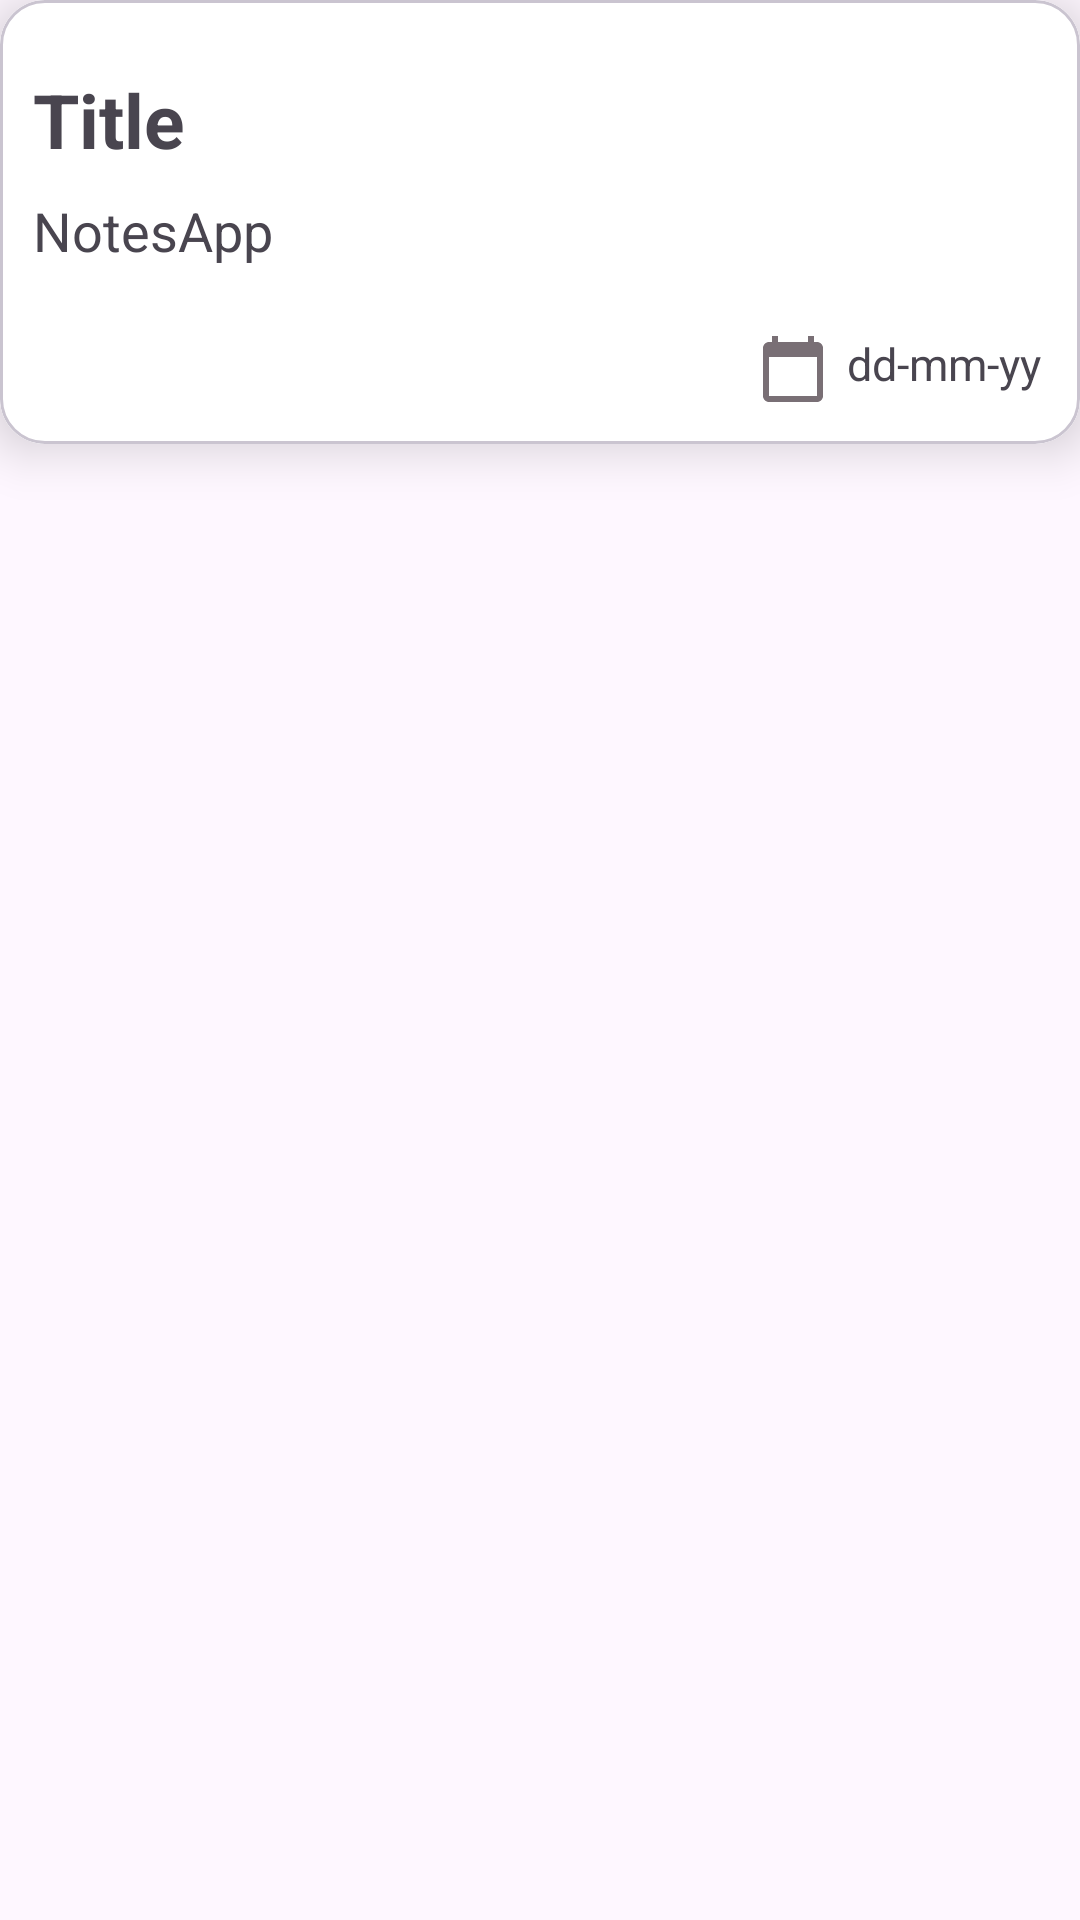

Here is an Android app screen rendered from its layout file. Give the layout XML and the strings, colors and styles it references.
<!-- AndroidManifest.xml: application theme Theme.NotesApp -->
<!-- res/layout/note_item_layout.xml -->
<?xml version="1.0" encoding="utf-8"?>
<RelativeLayout xmlns:android="http://schemas.android.com/apk/res/android"
    android:layout_width="match_parent"
    android:layout_height="wrap_content"
    xmlns:app="http://schemas.android.com/apk/res-auto">

    <com.google.android.material.card.MaterialCardView
        android:layout_width="match_parent"
        android:layout_height="wrap_content"
        android:id="@+id/cardNote"
        android:clickable="true"
        android:focusable="true"
        android:background="?attr/selectableItemBackground"
        app:cardCornerRadius="15dp"
        app:cardElevation="10dp"
        android:padding="5dp">


        <RelativeLayout
            android:layout_width="match_parent"
            android:layout_height="wrap_content"
            android:background="@color/white"
            android:padding="5dp">

            <com.google.android.material.textview.MaterialTextView
                android:id="@+id/tvTitle_note"
                android:layout_width="wrap_content"
                android:layout_height="wrap_content"
                android:layout_marginStart="6dp"
                android:layout_marginEnd="4dp"
                android:background="@color/white"
                android:layout_marginTop="8dp"
                android:text="Title"
                android:ellipsize="end"
                android:paddingTop="10dp"
                android:textSize="25sp"
                android:paddingBottom="8dp"
                android:textStyle="bold"/>

            <TextView
                android:id="@+id/tv_content"
                android:layout_width="match_parent"
                android:layout_height="wrap_content"
                android:layout_below="@id/tvTitle_note"
                android:text="@string/app_name"
                android:textSize="18sp"
                android:paddingStart="6dp"
                android:paddingEnd="4dp"
                android:layout_marginBottom="4dp"
                android:maxLines="20"/>

            <com.google.android.material.textview.MaterialTextView
                android:id="@+id/tv_date"
                android:layout_width="wrap_content"
                android:layout_height="wrap_content"
                android:layout_marginStart="4dp"
                android:layout_below="@id/tv_content"
                android:layout_marginEnd="8dp"
                android:background="@color/white"
                android:layout_marginTop="8dp"
                android:text="dd-mm-yy"
                android:drawablePadding="6dp"
                android:ellipsize="end"
                android:drawableStart="@drawable/baseline_calendar_today_24"
                android:paddingTop="10dp"
                android:paddingStart="10dp"
                android:layout_alignParentEnd="true"
                android:textSize="15sp"
                android:paddingBottom="8dp" />

        </RelativeLayout>

    </com.google.android.material.card.MaterialCardView>




</RelativeLayout>
<!-- resources referenced by this layout -->
<resources>
  <color name="white">#FFFFFFFF</color>
  <!-- drawable baseline_calendar_today_24 (drawable) -->
  <vector xmlns:android="http://schemas.android.com/apk/res/android" android:alpha="0.6" android:height="24dp" android:tint="#1F0E18" android:viewportHeight="24" android:viewportWidth="24" android:width="24dp">
        
      <path android:fillColor="@android:color/white" android:pathData="M20,3h-1L19,1h-2v2L7,3L7,1L5,1v2L4,3c-1.1,0 -2,0.9 -2,2v16c0,1.1 0.9,2 2,2h16c1.1,0 2,-0.9 2,-2L22,5c0,-1.1 -0.9,-2 -2,-2zM20,21L4,21L4,8h16v13z"/>
      
  </vector>
  <string name="app_name">NotesApp</string>
  <style name="Theme.NotesApp" parent="Base.Theme.NotesApp" />
  <style name="Base.Theme.NotesApp" parent="Theme.Material3.DayNight.NoActionBar">
          
          
          <item name="android:colorBackgroundFloating">@color/black</item>
      </style>
  <color name="black">#FF000000</color>
</resources>
